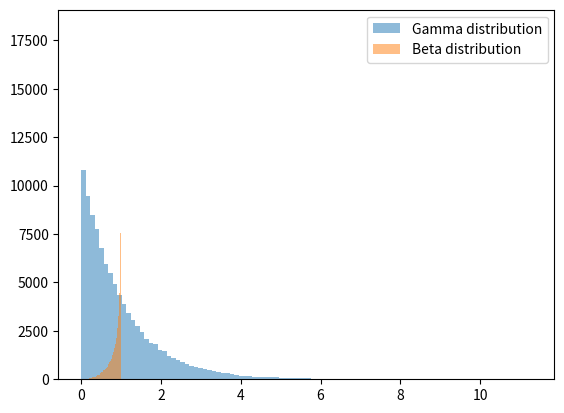
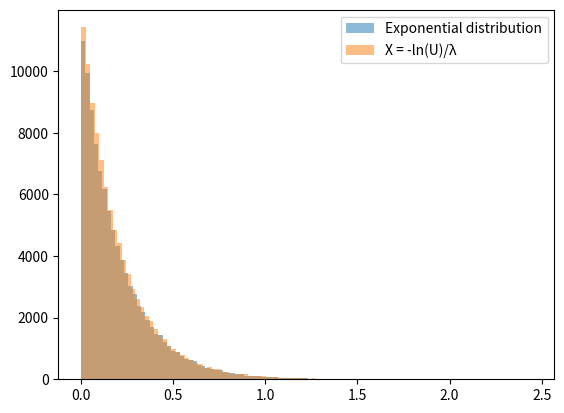
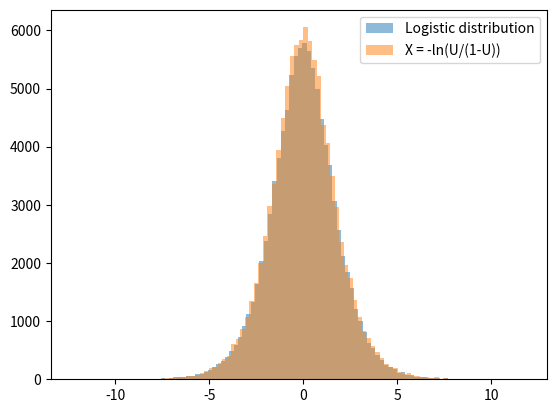

Python code for these plots, in order:
'''
a. Generate gamma and beta random variables
b. Show that if U ∼ U[0,1], then X = − log U/λ ∼ Exp(λ).
c. Show that if U ∼ U[0,1], then X = log u/(1−u) is a Logistic(0, 1) random variable.
'''

from scipy import stats
import matplotlib.pyplot as plt
import numpy as np


gamma_dist = stats.gamma.rvs(a=1, size=int(1e5))
beta_dist = stats.beta.rvs(a=3, b=0.5, size=int(1e5))
plt.figure(0)
plt.hist(gamma_dist, bins=100, alpha=0.5, label = 'Gamma distribution')
plt.hist(beta_dist, bins=100, alpha=0.5, label = 'Beta distribution')
plt.legend(loc = 'upper right')
plt.savefig('gamma_and_beta_distribution.png')


param = 5 #lambda value
uniform_dist = stats.uniform.rvs(size=int(1e5))
X_expon = -np.log(uniform_dist) / param
exponential_dist = stats.expon.rvs(scale=1/param, size=int(1e5)) 
plt.figure(1)
plt.hist(exponential_dist, bins=100, alpha=0.5, label='Exponential distribution')
plt.hist(X_expon, bins=100, alpha=0.5, label='X = -ln(U)/λ')
plt.legend(loc='upper right')
plt.savefig('exponential_dist')


logistic_dist = stats.logistic.rvs(size=int(1e5))
X_logistic = np.log(uniform_dist / (1 - uniform_dist))
plt.figure(2)
plt.hist(logistic_dist, bins=100, alpha=0.5, label='Logistic distribution')
plt.hist(X_logistic, bins=100, alpha=0.5, label='X = -ln(U/(1-U))')
plt.legend(loc = 'upper right')
plt.savefig('logistic_dist')

